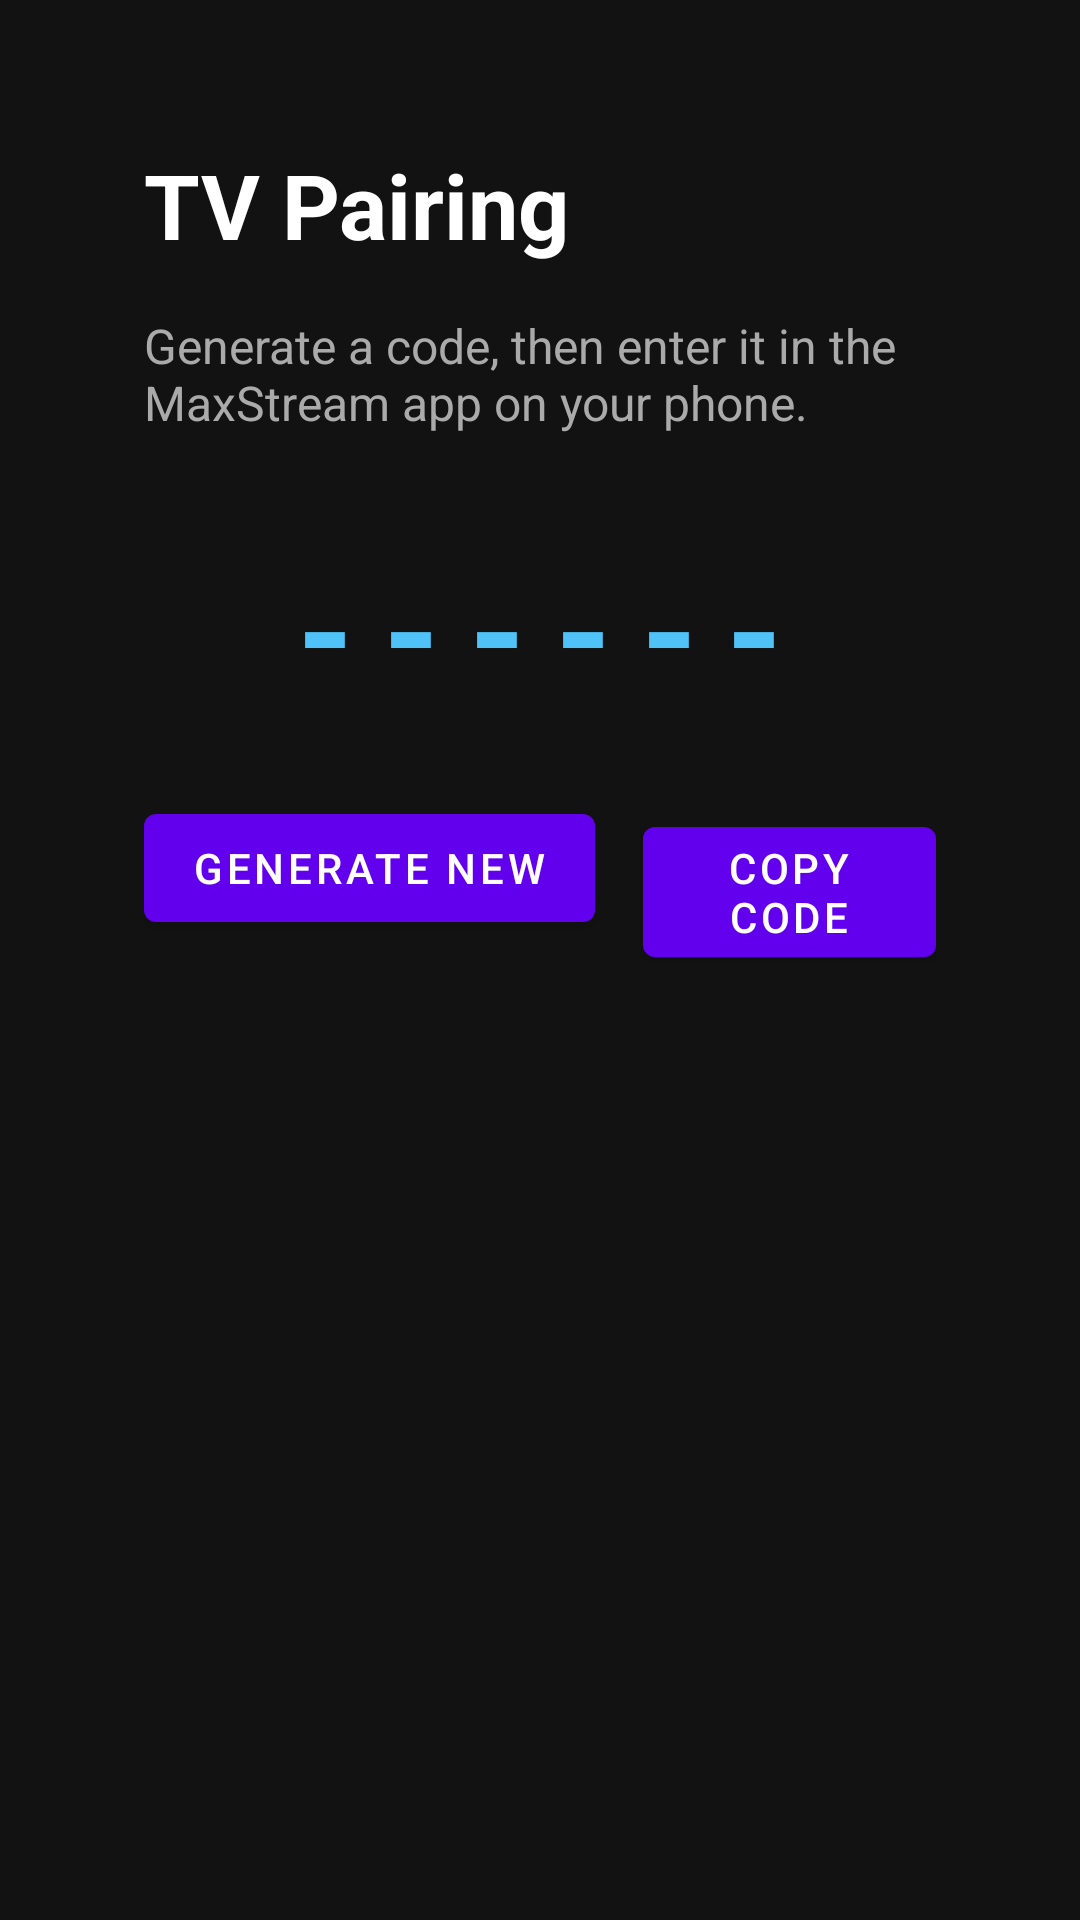

Write the Android layout XML for this screen, with the resource values it uses.
<!-- AndroidManifest.xml: fallback theme Theme.MaterialComponents.DayNight.NoActionBar -->
<!-- res/layout/tv_pairing.xml -->
<?xml version="1.0" encoding="utf-8"?>
<LinearLayout xmlns:android="http://schemas.android.com/apk/res/android"
    android:layout_width="match_parent"
    android:layout_height="match_parent"
    android:orientation="vertical"
    android:background="#121212"
    android:padding="48dp">

    <TextView
        android:layout_width="wrap_content"
        android:layout_height="wrap_content"
        android:text="TV Pairing"
        android:textColor="#FFFFFF"
        android:textSize="30sp"
        android:textStyle="bold" />

    <TextView
        android:layout_width="wrap_content"
        android:layout_height="wrap_content"
        android:layout_marginTop="16dp"
        android:text="Generate a code, then enter it in the MaxStream app on your phone."
        android:textColor="#AAAAAA"
        android:textSize="16sp" />

    <TextView
        android:id="@+id/code"
        android:layout_width="match_parent"
        android:layout_height="wrap_content"
        android:layout_marginTop="32dp"
        android:gravity="center"
        android:textSize="48sp"
        android:letterSpacing="0.2"
        android:textStyle="bold"
        android:textColor="#4FC3F7"
        android:text="------" />

    <LinearLayout
        android:layout_width="match_parent"
        android:layout_height="wrap_content"
        android:layout_marginTop="24dp"
        android:orientation="horizontal">

        <Button
            android:id="@+id/generate"
            android:layout_width="wrap_content"
            android:layout_height="wrap_content"
            android:text="Generate New"
            android:focusable="true"
            android:focusableInTouchMode="true" />

        <Button
            android:id="@+id/copy"
            android:layout_width="wrap_content"
            android:layout_height="wrap_content"
            android:layout_marginStart="16dp"
            android:text="Copy Code"
            android:focusable="true"
            android:focusableInTouchMode="true" />
    </LinearLayout>
</LinearLayout>
<!-- resources referenced by this layout -->
<resources>

</resources>
